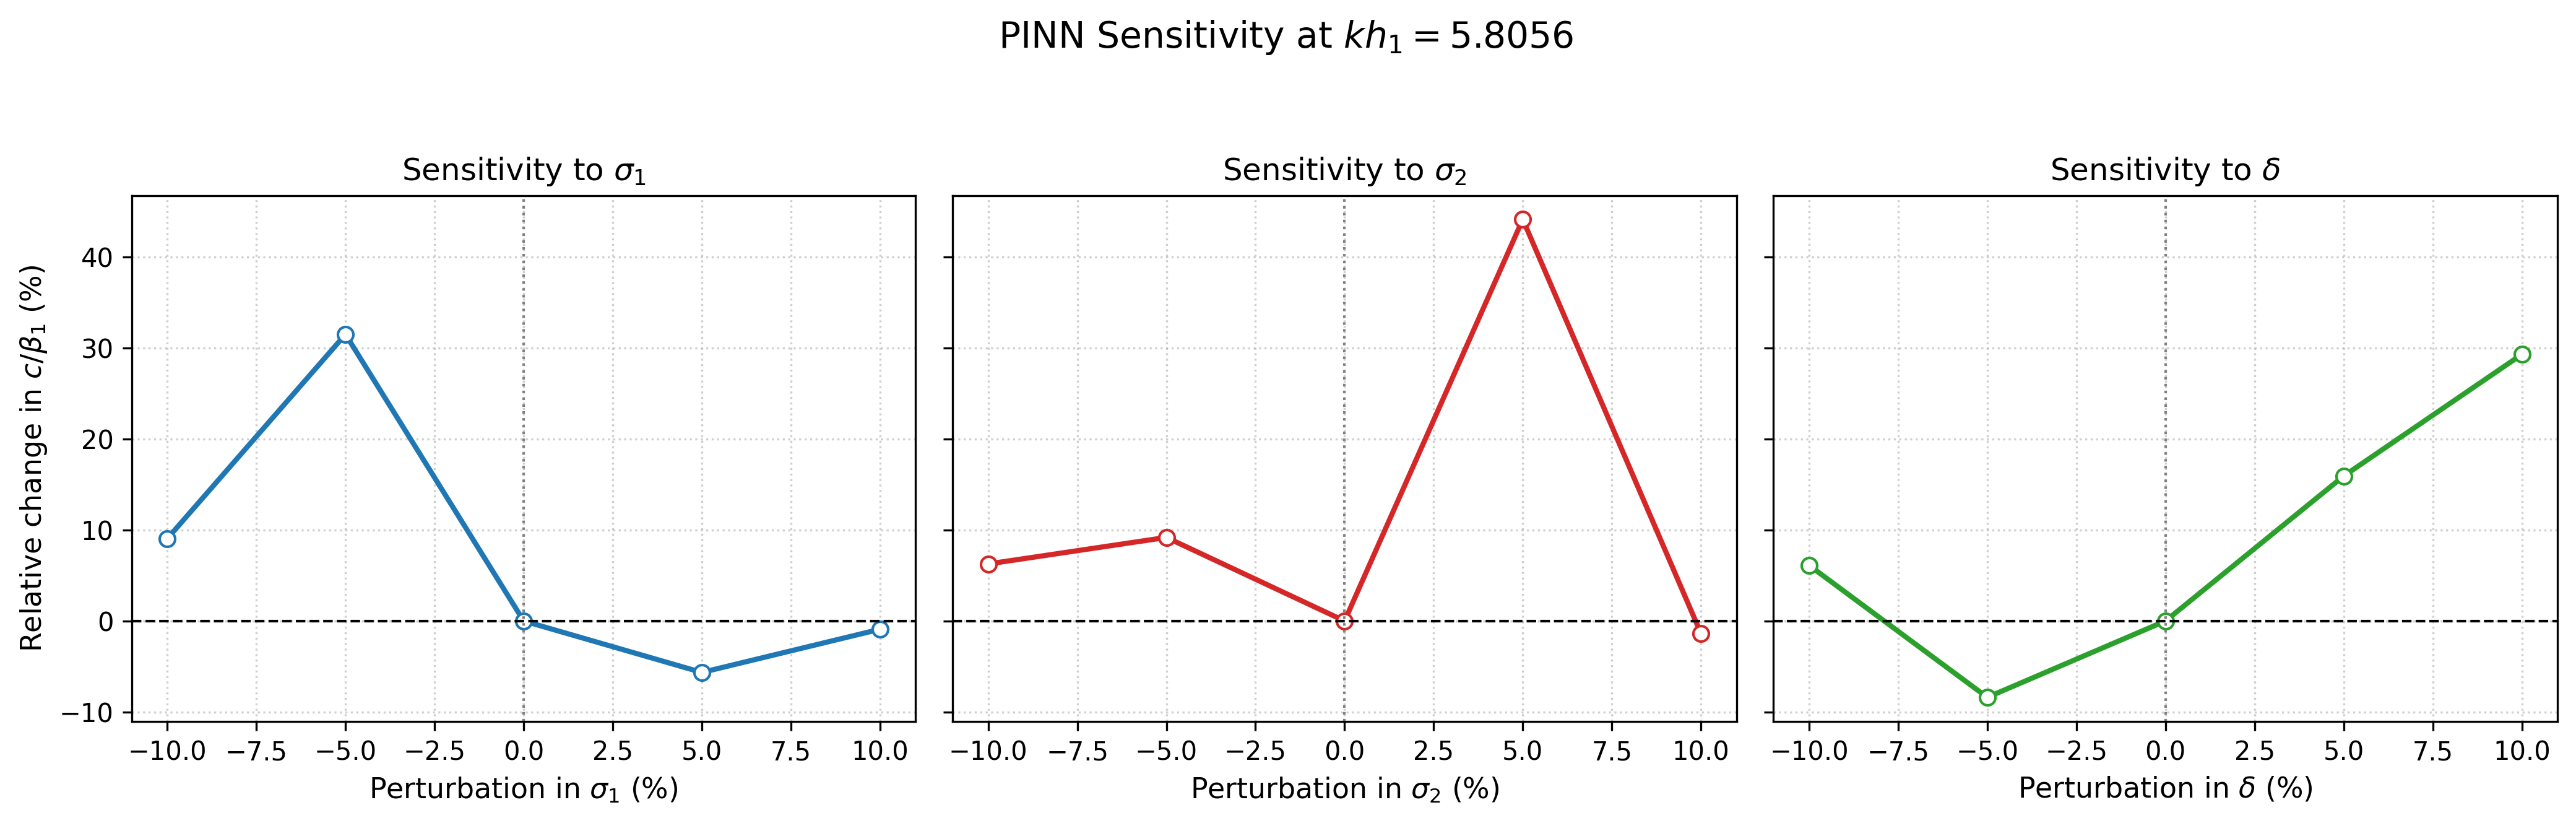

Values plotted in this chart, from the file beside it:
parameter, perturbation_percent, sigma1, sigma2, delta, k, kh1, c, c_normalized, best_loss, best_epoch, relative_change_percent
delta, -10.0, 100000000000, 100000000000, 0.18, 0.7257, 5.806, 2925, 2.121, 3.03973847621819e-05, 3828, 6.111
delta, -5.0, 100000000000, 100000000000, 0.19, 0.7257, 5.806, 2525, 1.831, 5.021149991080165e-05, 4921, -8.393
delta, 0.0, 100000000000, 100000000000, 0.2, 0.7257, 5.806, 2756, 1.998, 0.0002125, 4600, 0.0
delta, 5.0, 100000000000, 100000000000, 0.21, 0.7257, 5.806, 3195, 2.317, 5.484545181388967e-05, 3394, 15.92
delta, 10.0, 100000000000, 100000000000, 0.22, 0.7257, 5.806, 3564, 2.584, 0.0001157, 2592, 29.3
sigma1, -10.0, 90000000000, 100000000000, 0.2, 0.7257, 5.806, 3006, 2.179, 2.9273307518451475e-05, 3825, 9.05
sigma1, -5.0, 95000000000, 100000000000, 0.2, 0.7257, 5.806, 3624, 2.628, 0.0001105, 2761, 31.5
sigma1, 0.0, 100000000000, 100000000000, 0.2, 0.7257, 5.806, 2756, 1.998, 0.0002125, 4600, 0.0
sigma1, 5.0, 105000000000, 100000000000, 0.2, 0.7257, 5.806, 2600, 1.885, 3.804596053669229e-05, 4497, -5.656
sigma1, 10.0, 110000000000, 100000000000, 0.2, 0.7257, 5.806, 2731, 1.98, 2.12031645787647e-05, 4647, -0.9113
sigma2, -10.0, 100000000000, 90000000000, 0.2, 0.7257, 5.806, 2929, 2.124, 0.0001071, 4213, 6.264
sigma2, -5.0, 100000000000, 95000000000, 0.2, 0.7257, 5.806, 3009, 2.182, 8.487522427458316e-05, 3746, 9.18
sigma2, 0.0, 100000000000, 100000000000, 0.2, 0.7257, 5.806, 2756, 1.998, 0.0002125, 4600, 0.0
sigma2, 5.0, 100000000000, 105000000000, 0.2, 0.7257, 5.806, 3972, 2.88, 0.0001541, 1322, 44.13
sigma2, 10.0, 100000000000, 110000000000, 0.2, 0.7257, 5.806, 2718, 1.971, 6.639352795900777e-05, 4391, -1.365
